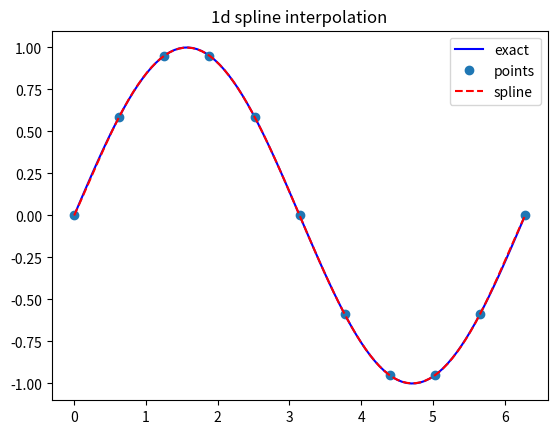
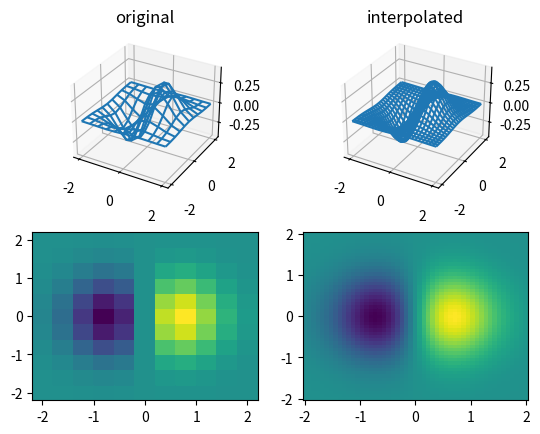
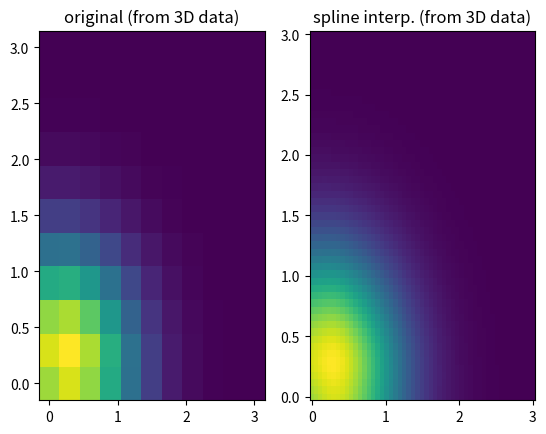

These charts were generated, in order, by the following Python code:
"""
Cubic hermite splines in 1d, 2d, and 3d

Related to Computational Physics 1
exercise 2 assignments at TAU.

[redacted]
"""

import numpy as np
import matplotlib.pyplot as plt
from mpl_toolkits.mplot3d import Axes3D


"""
Add basis functions p1,p2,q1,q2 here
"""
def p1(t):
    return (1.+2.*t)*(t-1.)**2
def p2(t):
    return t**2*(3.-2.*t)
def q1(t):
    return t*(t-1.)**2
def q2(t):
    return t**2*(t-1.)




def init_1d_spline(x,f,h):
    # now using complete boundary conditions
    # with forward/backward derivative
    # - natural boundary conditions commented
    a=np.zeros((len(x),))
    b=np.zeros((len(x),))
    c=np.zeros((len(x),))
    d=np.zeros((len(x),))
    fx=np.zeros((len(x),))

    # a[0]=1.0 # not needed
    b[0]=1.0

    # natural boundary conditions 
    #c[0]=0.5
    #d[0]=1.5*(f[1]-f[0])/(x[1]-x[0])

    # complete boundary conditions
    c[0]=0.0
    d[0]=(f[1]-f[0])/(x[1]-x[0])
    
    for i in range(1,len(x)-1):
        d[i]=6.0*(h[i]/h[i-1]-h[i-1]/h[i])*f[i]-6.0*h[i]/h[i-1]*f[i-1]+6.0*h[i-1]/h[i]*f[i+1]
        a[i]=2.0*h[i]
        b[i]=4.0*(h[i]+h[i-1])
        c[i]=2.0*h[i-1]        
    #end for

    
    b[-1]=1.0
    #c[-1]=1.0 # not needed

    # natural boundary conditions
    #a[-1]=0.5
    #d[-1]=1.5*(f[-1]-f[-2])/(x[-1]-x[-2])

    # complete boundary conditions
    a[-1]=0.0
    d[-1]=(f[-1]-f[-2])/(x[-1]-x[-2])
    
    # solve tridiagonal eq. A*f=d
    c[0]=c[0]/b[0]
    d[0]=d[0]/b[0]
    for i in range(1,len(x)-1):
        temp=b[i]-c[i-1]*a[i]
        c[i]=c[i]/temp
        d[i]=(d[i]-d[i-1]*a[i])/temp
    #end for
        
    fx[-1]=d[-1]
    for i in range(len(x)-2,-1,-1):
        fx[i]=d[i]-c[i]*fx[i+1]
    #end for
        
    return fx
# end function init_1d_spline


class spline:

    def __init__(self,*args,**kwargs):
        self.dims=kwargs['dims']
        if (self.dims==1):
            self.x=kwargs['x']
            self.f=kwargs['f']
            self.hx=np.diff(self.x)
            self.fx=init_1d_spline(self.x,self.f,self.hx)
        elif (self.dims==2):
            self.x=kwargs['x']
            self.y=kwargs['y']
            self.f=kwargs['f']
            self.hx=np.diff(self.x)
            self.hy=np.diff(self.y)
            self.fx=np.zeros(self.f.shape)
            self.fy=np.zeros(self.f.shape)
            self.fxy=np.zeros(self.f.shape)
            for i in range(max([len(self.x),len(self.y)])):
                if (i<len(self.y)):
                    self.fx[:,i]=init_1d_spline(self.x,self.f[:,i],self.hx)
                if (i<len(self.x)):
                    self.fy[i,:]=init_1d_spline(self.y,self.f[i,:],self.hy)
            #end for
            for i in range(len(self.y)):
                self.fxy[:,i]=init_1d_spline(self.x,self.fy[:,i],self.hx)
            #end for
        elif (self.dims==3):
            self.x=kwargs['x']
            self.y=kwargs['y']
            self.z=kwargs['z']
            self.f=kwargs['f']
            self.hx=np.diff(self.x)
            self.hy=np.diff(self.y)
            self.hz=np.diff(self.z)
            self.fx=np.zeros(self.f.shape)
            self.fy=np.zeros(self.f.shape)
            self.fz=np.zeros(self.f.shape)
            self.fxy=np.zeros(self.f.shape)
            self.fxz=np.zeros(self.f.shape)
            self.fyz=np.zeros(self.f.shape)
            self.fxyz=np.zeros(self.f.shape)
            for i in range(max([len(self.x),len(self.y),len(self.z)])):
                for j in range(max([len(self.x),len(self.y),len(self.z)])):
                    if (i<len(self.y) and j<len(self.z)):
                        self.fx[:,i,j]=init_1d_spline(self.x,self.f[:,i,j],self.hx)
                    if (i<len(self.x) and j<len(self.z)):
                        self.fy[i,:,j]=init_1d_spline(self.y,self.f[i,:,j],self.hy)
                    if (i<len(self.x) and j<len(self.y)):
                        self.fz[i,j,:]=init_1d_spline(self.z,self.f[i,j,:],self.hz)
            #end for
            for i in range(max([len(self.x),len(self.y),len(self.z)])):
                for j in range(max([len(self.x),len(self.y),len(self.z)])):
                    if (i<len(self.y) and j<len(self.z)):
                        self.fxy[:,i,j]=init_1d_spline(self.x,self.fy[:,i,j],self.hx)
                    if (i<len(self.y) and j<len(self.z)):
                        self.fxz[:,i,j]=init_1d_spline(self.x,self.fz[:,i,j],self.hx)
                    if (i<len(self.x) and j<len(self.z)):
                        self.fyz[i,:,j]=init_1d_spline(self.y,self.fz[i,:,j],self.hy)
            #end for
            for i in range(len(self.y)):
                for j in range(len(self.z)):
                    self.fxyz[:,i,j]=init_1d_spline(self.x,self.fyz[:,i,j],self.hx)
            #end for
        else:
            print('Either dims is missing or specific dims is not available')
        #end if
            
    def eval1d(self,x):
        if np.isscalar(x):
            x=np.array([x])
        N=len(self.x)-1
        f=np.zeros((len(x),))
        ii=0
        for val in x:
            i=np.floor(np.where(self.x<=val)[0][-1]).astype(int)
            if i==N:
                f[ii]=self.f[i]
            else:
                t=(val-self.x[i])/self.hx[i]
                f[ii]=self.f[i]*p1(t)+self.f[i+1]*p2(t)+self.hx[i]*(self.fx[i]*q1(t)+self.fx[i+1]*q2(t))
            ii+=1

        return f
    #end eval1d

    def eval2d(self,x,y):
        if np.isscalar(x):
            x=np.array([x])
        if np.isscalar(y):
            y=np.array([y])
        Nx=len(self.x)-1
        Ny=len(self.y)-1
        f=np.zeros((len(x),len(y)))
        A=np.zeros((4,4))
        ii=0
        for valx in x:
            i=np.floor(np.where(self.x<=valx)[0][-1]).astype(int)
            if (i==Nx):
                i-=1
            jj=0
            for valy in y:
                j=np.floor(np.where(self.y<=valy)[0][-1]).astype(int)
                if (j==Ny):
                    j-=1
                u = (valx-self.x[i])/self.hx[i]
                v = (valy-self.y[j])/self.hy[j]
                pu = np.array([p1(u),p2(u),self.hx[i]*q1(u),self.hx[i]*q2(u)])
                pv = np.array([p1(v),p2(v),self.hy[j]*q1(v),self.hy[j]*q2(v)])
                A[0,:]=np.array([self.f[i,j],self.f[i,j+1],self.fy[i,j],self.fy[i,j+1]])
                A[1,:]=np.array([self.f[i+1,j],self.f[i+1,j+1],self.fy[i+1,j],self.fy[i+1,j+1]])
                A[2,:]=np.array([self.fx[i,j],self.fx[i,j+1],self.fxy[i,j],self.fxy[i,j+1]])
                A[3,:]=np.array([self.fx[i+1,j],self.fx[i+1,j+1],self.fxy[i+1,j],self.fxy[i+1,j+1]])           
                
                f[ii,jj]=np.dot(pu,np.dot(A,pv))
                jj+=1
            ii+=1
        return f
    #end eval2d

    def eval3d(self,x,y,z):
        if np.isscalar(x):
            x=np.array([x])
        if np.isscalar(y):
            y=np.array([y])
        if np.isscalar(z):
            z=np.array([z])
        Nx=len(self.x)-1
        Ny=len(self.y)-1
        Nz=len(self.z)-1
        f=np.zeros((len(x),len(y),len(z)))
        A=np.zeros((4,4))
        B=np.zeros((4,4))
        ii=0
        for valx in x:
            i=np.floor(np.where(self.x<=valx)[0][-1]).astype(int)
            if (i==Nx):
                i-=1
            jj=0
            for valy in y:
                j=np.floor(np.where(self.y<=valy)[0][-1]).astype(int)
                if (j==Ny):
                    j-=1
                kk=0
                for valz in z:
                    k=np.floor(np.where(self.z<=valz)[0][-1]).astype(int)
                    if (k==Nz):
                        k-=1
                    u = (valx-self.x[i])/self.hx[i]
                    v = (valy-self.y[j])/self.hy[j]
                    t = (valz-self.z[k])/self.hz[k]
                    pu = np.array([p1(u),p2(u),self.hx[i]*q1(u),self.hx[i]*q2(u)])
                    pv = np.array([p1(v),p2(v),self.hy[j]*q1(v),self.hy[j]*q2(v)])
                    pt = np.array([p1(t),p2(t),self.hz[k]*q1(t),self.hz[k]*q2(t)])
                    B[0,:]=np.array([self.f[i,j,k],self.f[i,j,k+1],self.fz[i,j,k],self.fz[i,j,k+1]])
                    B[1,:]=np.array([self.f[i+1,j,k],self.f[i+1,j,k+1],self.fz[i+1,j,k],self.fz[i+1,j,k+1]])
                    B[2,:]=np.array([self.fx[i,j,k],self.fx[i,j,k+1],self.fxz[i,j,k],self.fxz[i,j,k+1]])
                    B[3,:]=np.array([self.fx[i+1,j,k],self.fx[i+1,j,k+1],self.fxz[i+1,j,k],self.fxz[i+1,j,k+1]])
                    A[:,0]=np.dot(B,pt)
                    B[0,:]=np.array([self.f[i,j+1,k],self.f[i,j+1,k+1],self.fz[i,j+1,k],self.fz[i,j+1,k+1]])
                    B[1,:]=np.array([self.f[i+1,j+1,k],self.f[i+1,j+1,k+1],self.fz[i+1,j+1,k],self.fz[i+1,j+1,k+1]])
                    B[2,:]=np.array([self.fx[i,j+1,k],self.fx[i,j+1,k+1],self.fxz[i,j+1,k],self.fxz[i,j+1,k+1]])
                    B[3,:]=np.array([self.fx[i+1,j+1,k],self.fx[i+1,j+1,k+1],self.fxz[i+1,j+1,k],self.fxz[i+1,j+1,k+1]])
                    A[:,1]=np.dot(B,pt)

                    B[0,:]=np.array([self.fy[i,j,k],self.fy[i,j,k+1],self.fyz[i,j,k],self.fyz[i,j,k+1]])
                    B[1,:]=np.array([self.fy[i+1,j,k],self.fy[i+1,j,k+1],self.fyz[i+1,j,k],self.fyz[i+1,j,k+1]])
                    B[2,:]=np.array([self.fxy[i,j,k],self.fxy[i,j,k+1],self.fxyz[i,j,k],self.fxyz[i,j,k+1]])
                    B[3,:]=np.array([self.fxy[i+1,j,k],self.fxy[i+1,j,k+1],self.fxyz[i+1,j,k],self.fxyz[i+1,j,k+1]])
                    A[:,2]=np.dot(B,pt)
                    B[0,:]=np.array([self.fy[i,j+1,k],self.fy[i,j+1,k+1],self.fyz[i,j+1,k],self.fyz[i,j+1,k+1]])
                    B[1,:]=np.array([self.fy[i+1,j+1,k],self.fy[i+1,j+1,k+1],self.fyz[i+1,j+1,k],self.fyz[i+1,j+1,k+1]])
                    B[2,:]=np.array([self.fxy[i,j+1,k],self.fxy[i,j+1,k+1],self.fxyz[i,j+1,k],self.fxyz[i,j+1,k+1]])
                    B[3,:]=np.array([self.fxy[i+1,j+1,k],self.fxy[i+1,j+1,k+1],self.fxyz[i+1,j+1,k],self.fxyz[i+1,j+1,k+1]])
                    A[:,3]=np.dot(B,pt)
                
                    f[ii,jj,kk]=np.dot(pu,np.dot(A,pv))
                    kk+=1
                jj+=1
            ii+=1
        return f
    #end eval3d
#end class spline


    
def main():

    plt.rcParams['pcolor.shading']='auto'

    # 1d example
    x=np.linspace(0.,2.*np.pi,11)
    y=np.sin(x)
    spl1d=spline(x=x,f=y,dims=1)
    xx=np.linspace(0.,2.*np.pi,100)
    plt.figure()
    # function
    plt.plot(xx,np.sin(xx),'b',label='exact')
    plt.plot(x,y,'o',label='points')
    plt.plot(xx,spl1d.eval1d(xx),'r--',label='spline')
    plt.title('1d spline interpolation')
    plt.legend()

    # 2d example
    fig2d = plt.figure()
    ax2d = fig2d.add_subplot(221, projection='3d')
    ax2d2 = fig2d.add_subplot(222, projection='3d')
    ax2d3 = fig2d.add_subplot(223)
    ax2d4 = fig2d.add_subplot(224)

    x=np.linspace(-2.0,2.0,11)
    y=np.linspace(-2.0,2.0,11)
    X,Y = np.meshgrid(x,y,indexing="ij")
    Z = X*np.exp(-1.0*(X*X+Y*Y))
    ax2d.plot_wireframe(X,Y,Z)
    ax2d3.pcolor(X,Y,Z)
    ax2d.set_title('original')

    spl2d=spline(x=x,y=y,f=Z,dims=2)
    x=np.linspace(-2.0,2.0,51)
    y=np.linspace(-2.0,2.0,51)
    X,Y = np.meshgrid(x,y,indexing="ij")
    Z = spl2d.eval2d(x,y)
    
    ax2d2.plot_wireframe(X,Y,Z)
    ax2d4.pcolor(X,Y,Z)
    ax2d2.set_title('interpolated')

    # 3d example
    x=np.linspace(0.0,3.0,11)
    y=np.linspace(0.0,3.0,11)
    z=np.linspace(0.0,3.0,11)
    X,Y,Z = np.meshgrid(x,y,z,indexing="ij")
    F = (X+Y+Z)*np.exp(-1.0*(X*X+Y*Y+Z*Z))
    X,Y = np.meshgrid(x,y,indexing="ij")
    fig3d=plt.figure()
    ax=fig3d.add_subplot(121)
    ax.pcolor(X,Y,F[...,int(len(z)/2)])
    ax.set_title('original (from 3D data)')

    spl3d=spline(x=x,y=y,z=z,f=F,dims=3)  
    x=np.linspace(0.0,3.0,51)
    y=np.linspace(0.0,3.0,51)
    z=np.linspace(0.0,3.0,51)
    X,Y = np.meshgrid(x,y,indexing="ij")
    ax2=fig3d.add_subplot(122)
    F=spl3d.eval3d(x,y,z)
    ax2.pcolor(X,Y,F[...,int(len(z)/2)])
    ax2.set_title('spline interp. (from 3D data)')

    plt.show()
#end main
    
if __name__=="__main__":
    main()
